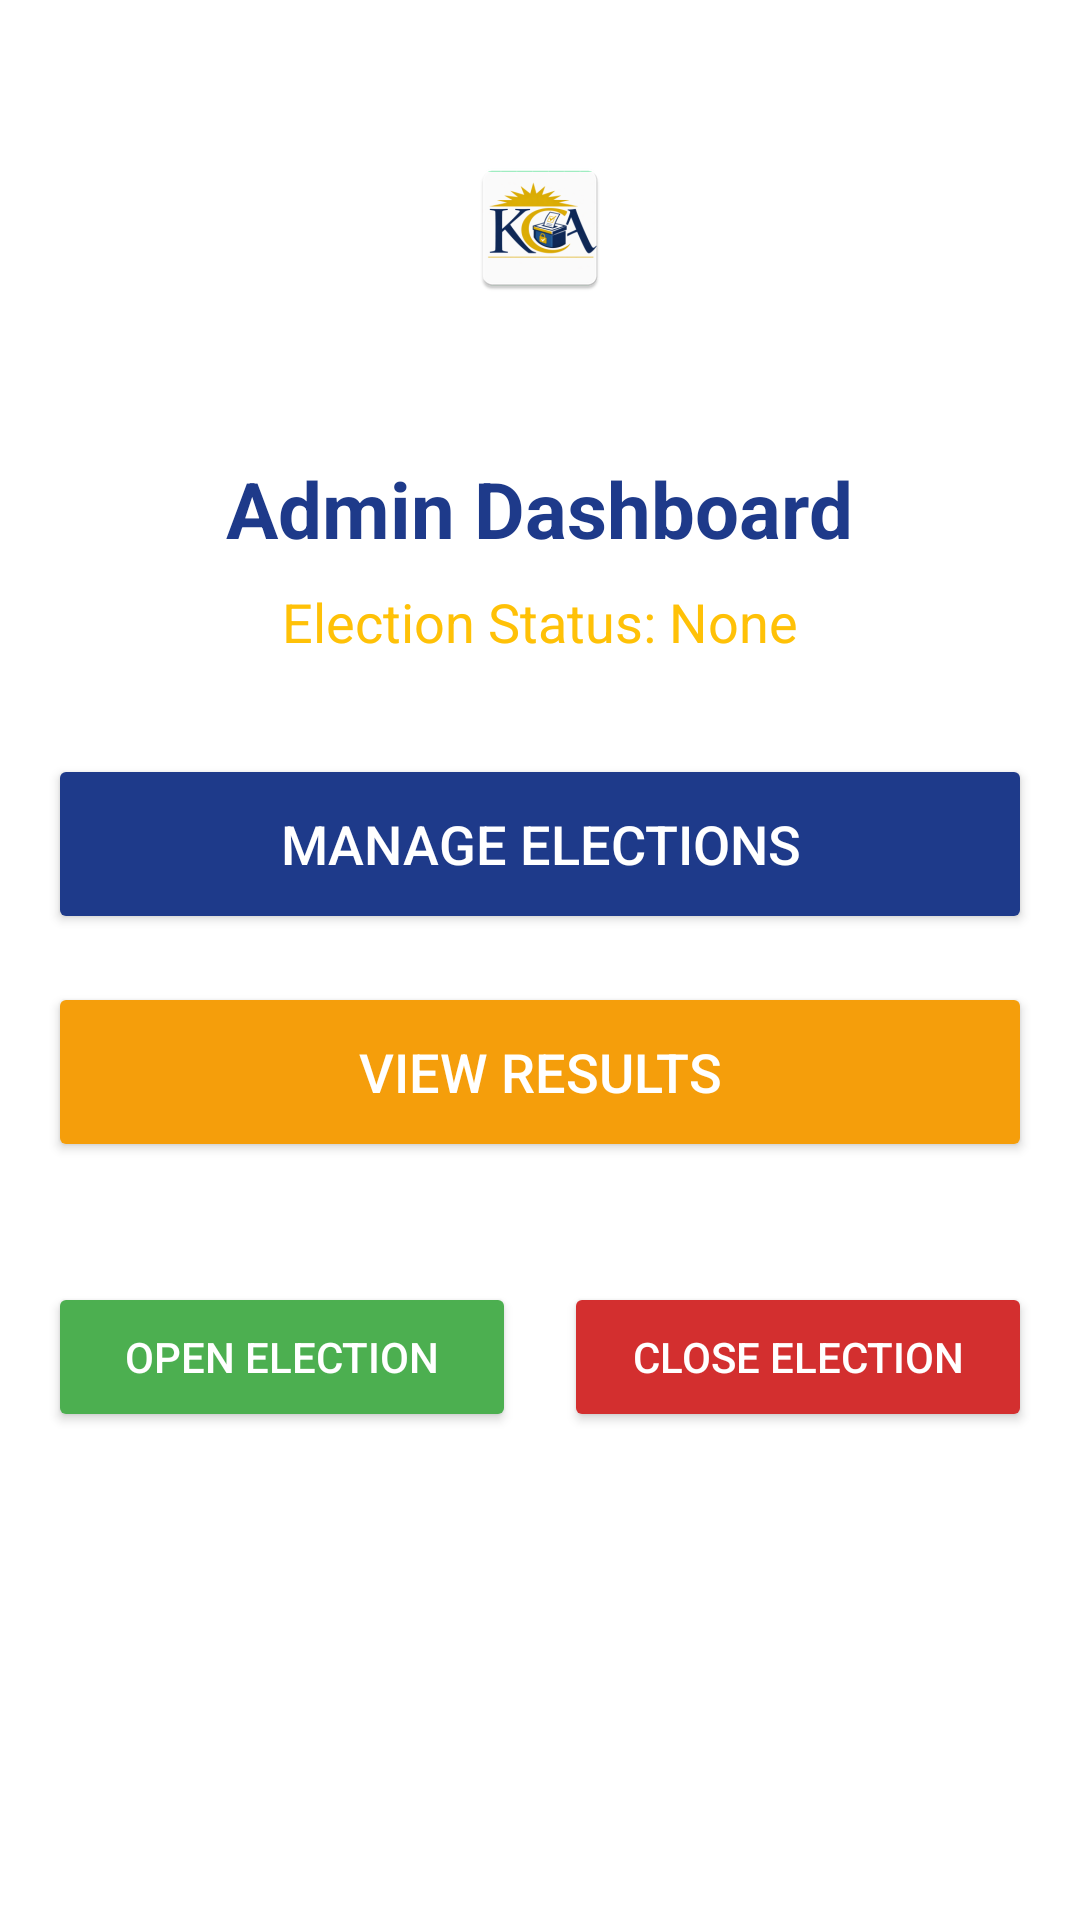

Layout XML and referenced resources for this Android screen:
<!-- AndroidManifest.xml: application theme Theme.KCAVotingSystem -->
<!-- res/layout/activity_admin_dashboard.xml -->
<?xml version="1.0" encoding="utf-8"?>
<ScrollView xmlns:android="http://schemas.android.com/apk/res/android"
    android:layout_width="match_parent"
    android:layout_height="match_parent"
    android:background="@color/backgroundColor"
    android:padding="16dp">

    <LinearLayout
        android:layout_width="match_parent"
        android:layout_height="wrap_content"
        android:orientation="vertical"
        android:gravity="center_horizontal">

        
        <ImageView
            android:id="@+id/adminLogo"
            android:layout_width="120dp"
            android:layout_height="120dp"
            android:src="@mipmap/ic_launcher"
            android:contentDescription="App Logo"
            android:layout_marginBottom="16dp"
            android:scaleType="centerInside"/>

        
        <TextView
            android:id="@+id/adminTitle"
            android:layout_width="wrap_content"
            android:layout_height="wrap_content"
            android:text="Admin Dashboard"
            android:textSize="26sp"
            android:textStyle="bold"
            android:textColor="@color/primaryColor"
            android:layout_marginBottom="8dp"/>

        
        <TextView
            android:id="@+id/electionStatusText"
            android:layout_width="wrap_content"
            android:layout_height="wrap_content"
            android:text="Election Status: None"
            android:textSize="18sp"
            android:textColor="@color/secondaryColor"
            android:layout_marginBottom="32dp"/>

        
        <LinearLayout
            android:layout_width="match_parent"
            android:layout_height="wrap_content"
            android:orientation="vertical"
            android:gravity="center_horizontal"
            android:layout_marginBottom="24dp">

            <Button
                android:id="@+id/manageElectionsBtn"
                android:layout_width="match_parent"
                android:layout_height="60dp"
                android:text="Manage Elections"
                android:textSize="18sp"
                android:textColor="@android:color/white"
                android:backgroundTint="@color/primaryColor"
                android:layout_marginBottom="16dp"
                android:elevation="4dp"/>

            <Button
                android:id="@+id/viewResultsBtn"
                android:layout_width="match_parent"
                android:layout_height="60dp"
                android:text="View Results"
                android:textSize="18sp"
                android:textColor="@android:color/white"
                android:backgroundTint="@color/accentColor"
                android:layout_marginBottom="16dp"
                android:elevation="4dp"/>
        </LinearLayout>

        
        <LinearLayout
            android:layout_width="match_parent"
            android:layout_height="wrap_content"
            android:orientation="horizontal"
            android:gravity="center_horizontal"
            android:weightSum="2">

            <Button
                android:id="@+id/openElectionBtn"
                android:layout_width="0dp"
                android:layout_height="50dp"
                android:layout_weight="1"
                android:text="Open Election"
                android:textColor="@android:color/white"
                android:backgroundTint="@color/tertiaryColor"
                android:layout_marginEnd="8dp"
                android:elevation="4dp"/>

            <Button
                android:id="@+id/closeElectionBtn"
                android:layout_width="0dp"
                android:layout_height="50dp"
                android:layout_weight="1"
                android:text="Close Election"
                android:textColor="@android:color/white"
                android:backgroundTint="@color/darkRed"
                android:layout_marginStart="8dp"
                android:elevation="4dp"/>
        </LinearLayout>

    </LinearLayout>
</ScrollView>
<!-- resources referenced by this layout -->
<resources>
  <color name="accentColor">#F59E0B</color>
  <color name="backgroundColor">#FFFFFF</color>
  <color name="darkRed">#D32F2F</color>
  <color name="primaryColor">#1E3A8A</color>
  <color name="secondaryColor">#FFC107</color>
  <color name="tertiaryColor">#4CAF50</color>
  <!-- mipmap ic_launcher: webp bitmap (mipmap-hdpi, 3608 bytes) -->
  <style name="Theme.KCAVotingSystem" parent="Base.Theme.KCAVotingSystem" />
  <style name="Base.Theme.KCAVotingSystem" parent="Theme.Material3.DayNight.NoActionBar">
          
          <item name="colorPrimary">@color/primaryColor</item>
          <item name="colorSecondary">@color/accentColor</item>
          
      </style>
</resources>
